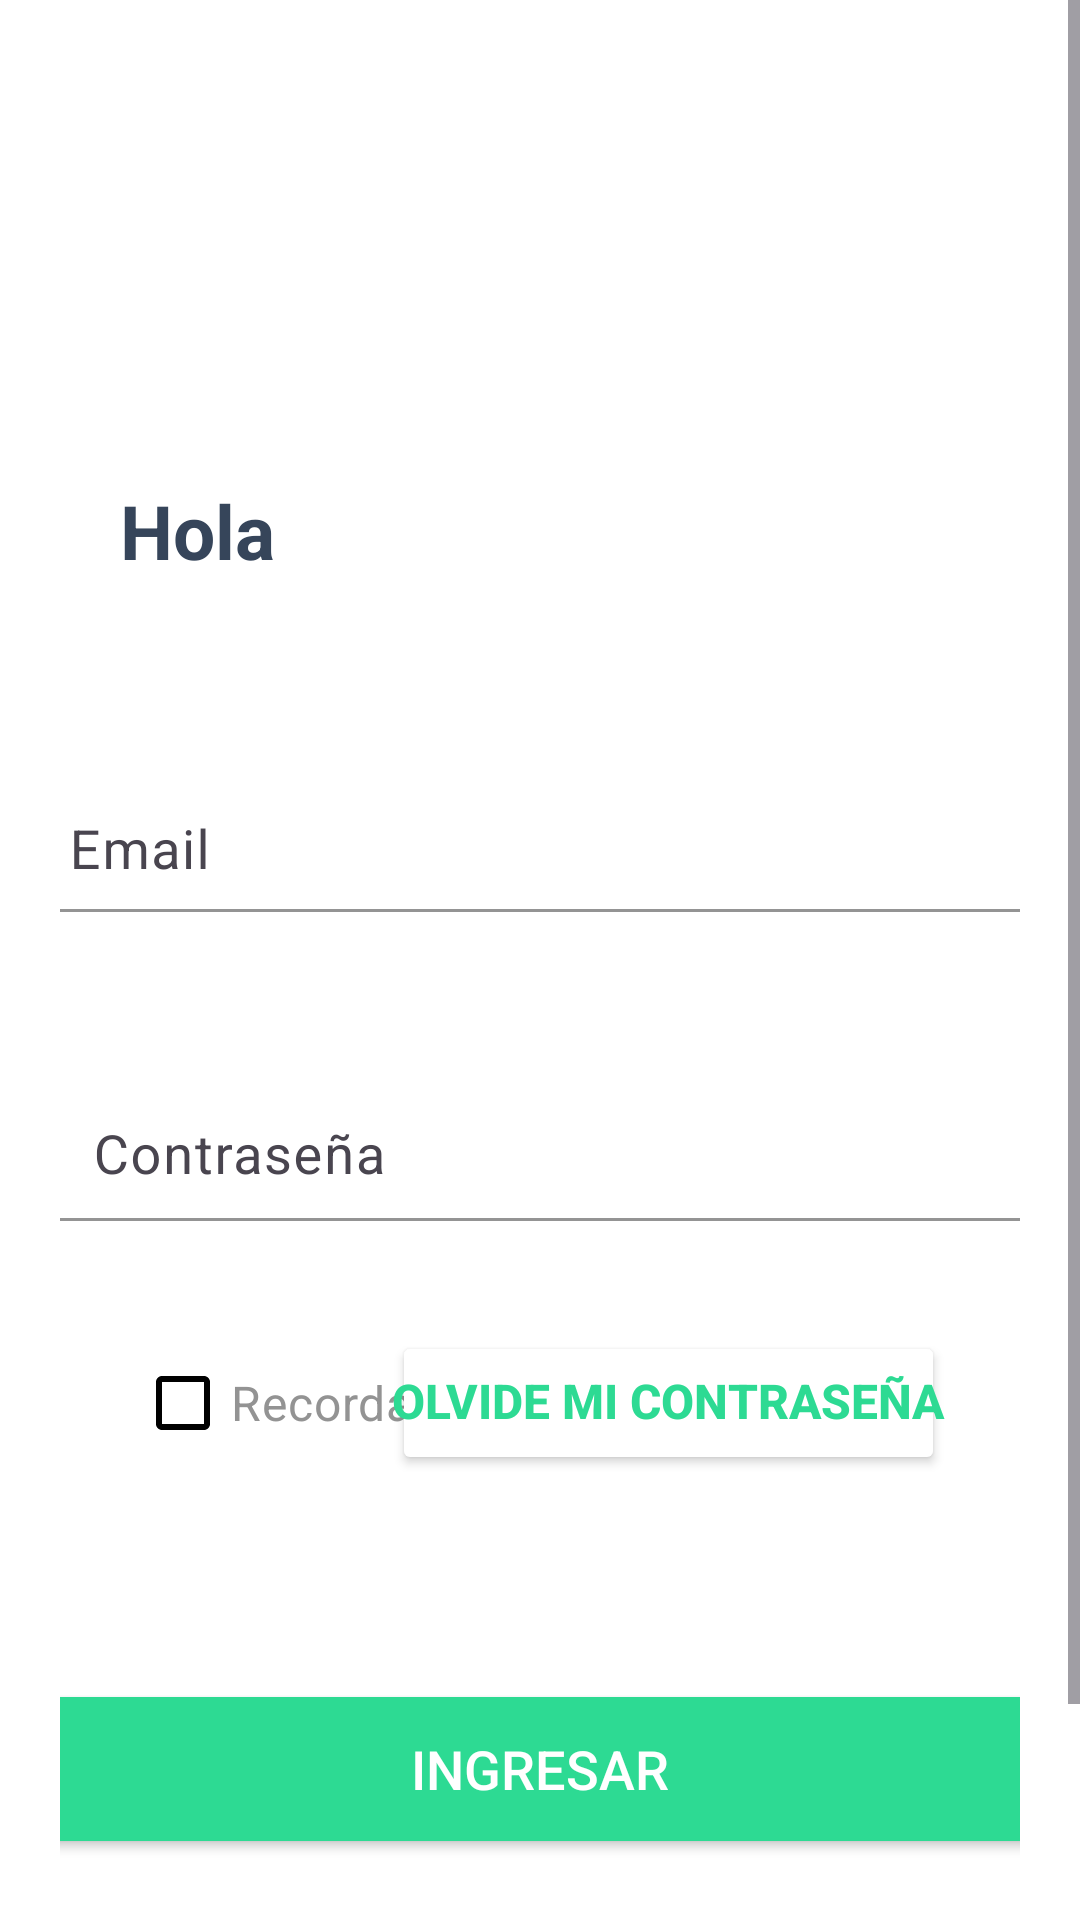

Layout XML and referenced resources for this Android screen:
<!-- AndroidManifest.xml: application theme Theme.OfertApp -->
<!-- res/layout/activity_login.xml -->
<?xml version="1.0" encoding="utf-8"?>
<LinearLayout
    xmlns:android="http://schemas.android.com/apk/res/android"
    xmlns:app="http://schemas.android.com/apk/res-auto"
    xmlns:tools="http://schemas.android.com/tools"
    android:layout_width="match_parent"
    android:layout_height="match_parent"
    android:background="#FFFFFF"
    tools:context=".LoginActivity">


    <ScrollView
        android:layout_width="match_parent"
        android:layout_height="wrap_content">


        <LinearLayout
            android:layout_width="match_parent"
            android:layout_height="wrap_content"
            android:orientation="vertical" >


            <ImageView
                android:id="@+id/imageView"
                android:layout_width="match_parent"
                android:layout_height="60dp"
                android:translationY="50dp"
                app:layout_constraintBottom_toTopOf="@+id/tvHola"
                app:layout_constraintEnd_toEndOf="parent"
                app:layout_constraintHorizontal_bias="0.475"
                app:layout_constraintStart_toStartOf="parent"
                app:layout_constraintTop_toTopOf="parent"
                app:layout_constraintVertical_bias="0.673"
                app:srcCompat="@mipmap/splashofertapp"
                tools:ignore="ContentDescription,ImageContrastCheck" />

            <TextView
                android:id="@+id/tvHola"
                android:layout_width="280dp"
                android:layout_height="wrap_content"
                android:layout_marginStart="40dp"
                android:layout_marginTop="100dp"
                android:text="Hola"
                android:textColor="#36455A"
                android:textSize="25sp"
                android:textStyle="bold"
                app:layout_constraintEnd_toEndOf="parent"
                app:layout_constraintHorizontal_bias="0.164"
                app:layout_constraintStart_toStartOf="parent"
                app:layout_constraintTop_toTopOf="parent" />

            <LinearLayout
                android:layout_width="match_parent"
                android:layout_height="wrap_content"
                android:layout_marginTop="50dp"
                android:orientation="vertical"
                android:padding="20dp">

                <com.google.android.material.textfield.TextInputLayout
                    android:id="@+id/tiUsuario"
                    android:layout_width="330dp"
                    android:layout_height="60dp"

                    app:boxBackgroundMode="filled"
                    app:boxStrokeColor="#2DDA93"
                    app:hintTextColor="#2DDA93"
                    android:layout_gravity="center"
                    app:layout_constraintEnd_toEndOf="parent"
                    app:layout_constraintHorizontal_bias="0.175"
                    app:layout_constraintStart_toStartOf="parent"
                    app:layout_constraintTop_toBottomOf="@+id/tvHola"
                    tools:ignore="MissingConstraints">

                    <com.google.android.material.textfield.TextInputEditText
                        android:id="@+id/login_email"
                        android:layout_width="match_parent"
                        android:layout_height="wrap_content"
                        android:background="#FFFFFF"
                        android:hint="Email"
                        android:padding="8dp"
                        android:paddingStart="0dp"
                        android:paddingEnd="0dp"
                        android:paddingBottom="2dp"
                        android:textColor="#6A6F7D"
                        android:textColorHighlight="#CFCFCF"
                        android:textColorHint="#6A6F7D"
                        android:textColorLink="#2DDA93"
                        android:textSize="18sp"
                        tools:ignore="TextContrastCheck" />
                </com.google.android.material.textfield.TextInputLayout>

                <com.google.android.material.textfield.TextInputLayout
                    android:id="@+id/tiContraseña"
                    android:layout_width="330dp"
                    android:layout_height="60dp"
                    android:layout_gravity="center"
                    android:layout_marginTop="40dp"
                    android:background="#FFFFFF"
                    app:boxBackgroundMode="filled"
                    app:boxStrokeColor="#2DDA93"
                    app:hintTextColor="#2DDA93"
                    app:layout_constraintEnd_toEndOf="parent"
                    app:layout_constraintHorizontal_bias="0.172"
                    app:layout_constraintStart_toStartOf="parent"
                    app:layout_constraintTop_toBottomOf="@+id/tiUsuario">

                    <com.google.android.material.textfield.TextInputEditText
                        android:id="@+id/login_password"
                        android:layout_width="match_parent"
                        android:layout_height="wrap_content"
                        android:background="#FFFFFF"
                        android:hint="Contraseña"
                        android:inputType="textPassword"
                        android:paddingStart="0dp"
                        android:paddingEnd="0dp"
                        android:paddingBottom="2dp"
                        android:textColor="#6A6F7D"
                        android:textColorHint="#6A6F7D"
                        android:textColorLink="#2DDA93"
                        android:textSize="18sp"
                        tools:ignore="TextContrastCheck" />
                </com.google.android.material.textfield.TextInputLayout>

                <CheckBox
                    android:id="@+id/cbRecordarDatos"
                    android:layout_width="wrap_content"
                    android:layout_height="wrap_content"
                    android:layout_gravity="start"
                    android:layout_marginTop="20dp"
                    android:buttonTint="#2DDA93"
                    android:buttonTintMode="multiply"
                    android:checked="false"
                    android:selectAllOnFocus="false"
                    android:text="Recordar datos"
                    android:textColor="#939393"
                    android:textSize="16sp"
                    android:translationX="25dp"
                    app:layout_constraintTop_toBottomOf="@+id/tiContraseña"
                    app:useMaterialThemeColors="false" />


                <Button
                    android:id="@+id/btnOlvideContra"
                    android:layout_width="wrap_content"
                    android:layout_height="wrap_content"
                    android:layout_gravity="end"
                    android:layout_marginTop="20dp"
                    android:backgroundTint="#FFFFFF"
                    android:clickable="false"
                    android:includeFontPadding="false"
                    android:linksClickable="true"
                    android:paddingLeft="0dp"
                    android:paddingTop="0dp"
                    android:paddingRight="0dp"
                    android:paddingBottom="0dp"
                    android:text="Olvide mi contraseña"
                    android:textColor="#2DDA93"
                    android:textSize="16sp"
                    android:textStyle="bold"
                    android:translationX="-25dp"
                    android:translationY="-68dp"
                    app:layout_constraintEnd_toEndOf="parent"
                    app:layout_constraintHorizontal_bias="0.216"
                    app:layout_constraintStart_toEndOf="@+id/cbRecordarDatos"
                    app:layout_constraintTop_toBottomOf="@+id/tiContraseña" />

                <Button
                    android:id="@+id/login_button"
                    android:layout_width="340dp"
                    android:layout_height="60dp"

                    android:layout_gravity="center"
                    android:backgroundTint="#2DDA93"
                    android:text="Ingresar"
                    android:textColor="#FFFFFF"
                    android:textColorHighlight="#FFFFFF"
                    android:textColorLink="#FFFFFF"
                    android:textSize="18sp"
                    app:cornerRadius="3sp"
                    app:layout_constraintEnd_toEndOf="parent"
                    app:layout_constraintHorizontal_bias="0.427"
                    app:layout_constraintStart_toStartOf="parent"
                    app:layout_constraintTop_toBottomOf="@+id/tiContraseña" />

                <TextView
                    android:id="@+id/textView"
                    android:layout_width="wrap_content"
                    android:layout_height="wrap_content"
                    android:layout_gravity="start"
                    android:layout_marginStart="50dp"
                    android:layout_marginTop="16dp"
                    android:text="¿No tienes cuenta?"
                    android:textSize="16sp"
                    app:layout_constraintStart_toStartOf="parent"
                    app:layout_constraintTop_toBottomOf="@+id/btnIngresar" />

                <Button
                    android:id="@+id/singupRedirectText"
                    android:layout_width="97dp"
                    android:layout_height="36dp"
                    android:layout_gravity="end"
                    android:layout_marginTop="8dp"
                    android:layout_marginEnd="70dp"
                    android:background="#00FFFFFF"
                    android:clickable="false"
                    android:linksClickable="true"
                    android:paddingLeft="0dp"
                    android:paddingTop="0dp"
                    android:paddingRight="0dp"
                    android:paddingBottom="0dp"
                    android:text="Registrate"
                    android:textColor="#2DDA93"
                    android:textSize="16sp"
                    android:textStyle="bold"
                    android:translationY="-35dp"
                    app:layout_constraintEnd_toEndOf="parent"
                    app:layout_constraintTop_toBottomOf="@+id/btnIngresar" />



            </LinearLayout>

        </LinearLayout>

    </ScrollView>
</LinearLayout>
<!-- resources referenced by this layout -->
<resources>
  <!-- mipmap splashofertapp: png bitmap (drawable, 11132 bytes) -->
  <style name="Theme.OfertApp" parent="Base.Theme.OfertApp" />
  <style name="Base.Theme.OfertApp" parent="Theme.Material3.DayNight.NoActionBar">
          
          
      </style>
</resources>
